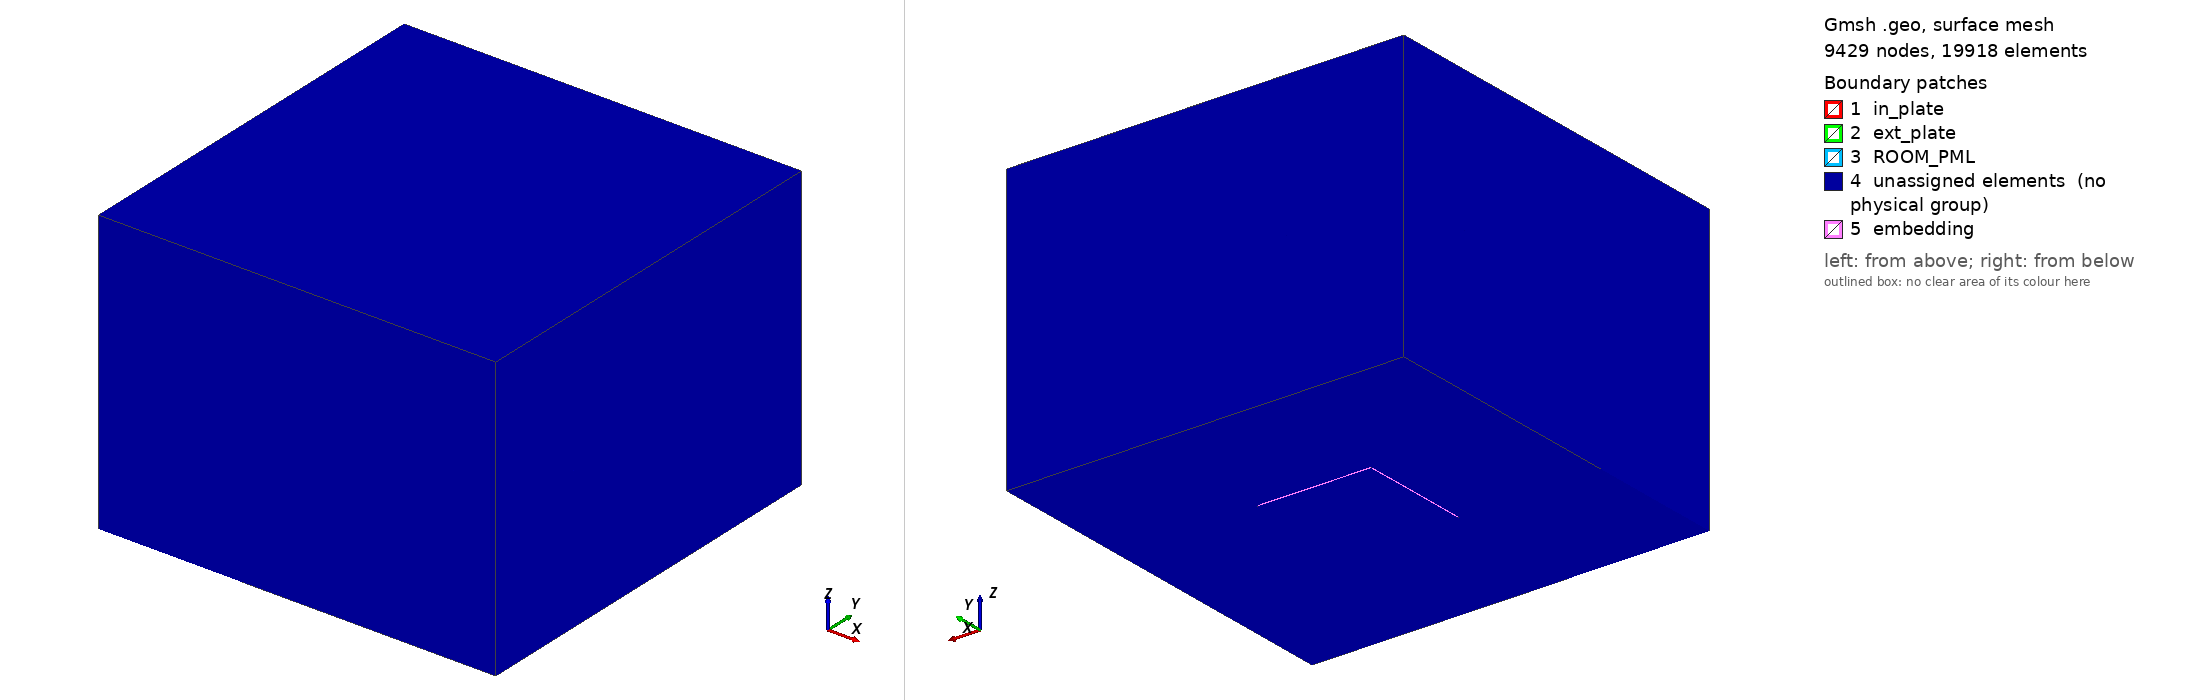

Gmsh geometry script, surface-meshed: 9429 nodes, 19918 surface elements. Boundary patches (legend numbers): 1 in_plate, 2 ext_plate, 3 ROOM_PML, 4 unassigned elements (no physical group), 5 embedding. Left view from above one corner, right view from below the opposite corner. Legend entries are the model's physical surfaces; 'unassigned elements' are surfaces in no physical group. The drawing asked Gmsh for element sizes between 1% and 20% of the model's largest extent; the script's own settings can give other sizes.

=== Modelv5.geo (drawn) ===



plate_thickness = 0.004;
l_ROOMfield = 0.5;
L_PML = 0.5;
l_plate = 0.2;
coeff = 8;
sizemesh = 0.01;

Point(1) = {l_plate, l_plate, 0, sizemesh};
//+
Point(2) = {-l_plate, l_plate, 0, sizemesh};
//+
Point(3) = {-l_plate, -l_plate, 0, sizemesh};
//+
Point(4) = {l_plate, -l_plate, 0, sizemesh};
//+
Point(5) = {l_plate, l_plate, -plate_thickness, sizemesh};
//+
Point(6) = {-l_plate, l_plate, -plate_thickness, sizemesh};
//+
Point(7) = {-l_plate, -l_plate, -plate_thickness, sizemesh};
//+
Point(8) = {l_plate, -l_plate, -plate_thickness, sizemesh};
//+
Point(9) = {l_plate+L_PML, l_plate, 0, sizemesh*coeff};
//+
Point(10) = {-l_plate-L_PML, l_plate, 0, sizemesh*coeff};
//+
Point(11) = {-l_plate-L_PML, -l_plate, 0, sizemesh*coeff};
//+
Point(12) = {l_plate+L_PML, -l_plate, 0, sizemesh*coeff};
//+
Point(13) = {l_plate, l_plate+L_PML, 0, sizemesh*coeff};
//+
Point(14) = {-l_plate, l_plate+L_PML, 0, sizemesh*coeff};
//+
Point(15) = {-l_plate, -l_plate-L_PML, 0, sizemesh*coeff};
//+
Point(16) = {l_plate, -l_plate-L_PML, 0, sizemesh*coeff};
//+
Point(17) = {l_plate+L_PML, l_plate+L_PML, 0, sizemesh*coeff};
//+
Point(18) = {-l_plate-L_PML, l_plate+L_PML, 0, sizemesh*coeff};
//+
Point(19) = {-l_plate-L_PML, -l_plate-L_PML, 0, sizemesh*coeff};
//+
Point(20) = {l_plate+L_PML, -l_plate-L_PML, 0, sizemesh*coeff};
//*
Point(21) = {l_plate+L_PML, l_plate, l_ROOMfield, sizemesh*coeff};
//+
Point(22) = {-l_plate-L_PML, l_plate, l_ROOMfield, sizemesh*coeff};
//+
Point(23) = {-l_plate-L_PML, -l_plate, l_ROOMfield, sizemesh*coeff};
//+
Point(24) = {l_plate+L_PML, -l_plate, l_ROOMfield, sizemesh*coeff};
//+
Point(25) = {l_plate, l_plate+L_PML, l_ROOMfield, sizemesh*coeff};
//+
Point(26) = {-l_plate, l_plate+L_PML, l_ROOMfield, sizemesh*coeff};
//+
Point(27) = {-l_plate, -l_plate-L_PML, l_ROOMfield, sizemesh*coeff};
//+
Point(28) = {l_plate, -l_plate-L_PML, l_ROOMfield, sizemesh*coeff};
//+
Point(29) = {l_plate+L_PML, l_plate+L_PML, l_ROOMfield, sizemesh*coeff};
//+
Point(30) = {-l_plate-L_PML, l_plate+L_PML, l_ROOMfield, sizemesh*coeff};
//+
Point(31) = {-l_plate-L_PML, -l_plate-L_PML, l_ROOMfield, sizemesh*coeff};
//+
Point(32) = {l_plate+L_PML, -l_plate-L_PML, l_ROOMfield, sizemesh*coeff};
//*
Point(33) = {l_plate+L_PML, l_plate, l_ROOMfield+L_PML, sizemesh*coeff};
//+
Point(34) = {-l_plate-L_PML, l_plate, l_ROOMfield+L_PML, sizemesh*coeff};
//+
Point(35) = {-l_plate-L_PML, -l_plate, l_ROOMfield+L_PML, sizemesh*coeff};
//+
Point(36) = {l_plate+L_PML, -l_plate, l_ROOMfield+L_PML, sizemesh*coeff};
//+
Point(37) = {l_plate, l_plate+L_PML, l_ROOMfield+L_PML, sizemesh*coeff};
//+
Point(38) = {-l_plate, l_plate+L_PML, l_ROOMfield+L_PML, sizemesh*coeff};
//+
Point(39) = {-l_plate, -l_plate-L_PML, l_ROOMfield+L_PML, sizemesh*coeff};
//+
Point(40) = {l_plate, -l_plate-L_PML, l_ROOMfield+L_PML, sizemesh*coeff};
//+
Point(41) = {l_plate+L_PML, l_plate+L_PML, l_ROOMfield+L_PML, sizemesh*coeff};
//+
Point(42) = {-l_plate-L_PML, l_plate+L_PML, l_ROOMfield+L_PML, sizemesh*coeff};
//+
Point(43) = {-l_plate-L_PML, -l_plate-L_PML, l_ROOMfield+L_PML, sizemesh*coeff};
//+
Point(44) = {l_plate+L_PML, -l_plate-L_PML, l_ROOMfield+L_PML, sizemesh*coeff};
//+
Point(45) = {l_plate, -l_plate, l_ROOMfield, sizemesh*coeff};
//+
Point(46) = {-l_plate, -l_plate, l_ROOMfield, sizemesh*coeff};
//+
Point(47) = {-l_plate, l_plate, l_ROOMfield, sizemesh*coeff};
//+
Point(48) = {l_plate, l_plate, l_ROOMfield, sizemesh*coeff};
//+
Point(49) = {l_plate, -l_plate, l_ROOMfield+L_PML, sizemesh*coeff};
//+
Point(50) = {-l_plate, -l_plate, l_ROOMfield+L_PML, sizemesh*coeff};
//+
Point(51) = {-l_plate, l_plate, l_ROOMfield+L_PML, sizemesh*coeff};
//+
Point(52) = {l_plate, l_plate, l_ROOMfield+L_PML, sizemesh*coeff};


//+
Line(1) = {41, 37};
//+
Line(2) = {37, 25};
//+
Line(3) = {25, 29};
//+
Line(4) = {29, 21};
//+
Line(5) = {21, 33};
//+
Line(6) = {33, 41};
//+
Line(7) = {41, 29};
//+
Line(8) = {29, 17};
//+
Line(9) = {17, 13};
//+
Line(10) = {13, 25};
//+
Line(11) = {9, 1};
//+
Line(12) = {1, 5};
//+
Line(13) = {5, 6};
//+
Line(14) = {6, 2};
//+
Line(15) = {2, 10};
//+
Line(16) = {2, 14};
//+
Line(17) = {14, 18};
//+
Line(18) = {18, 10};
//+
Line(19) = {2, 1};
//+
Line(20) = {1, 13};
//+
Line(21) = {13, 14};
//+
Line(22) = {14, 26};
//+
Line(23) = {26, 38};
//+
Line(24) = {38, 42};
//+
Line(25) = {42, 34};
//+
Line(26) = {34, 22};
//+
Line(27) = {22, 47};
//+
Line(28) = {47, 51};
//+
Line(29) = {51, 38};
//+
Line(30) = {51, 34};
//+
Line(31) = {26, 47};
//+
Line(32) = {2, 47};
//+
Line(33) = {22, 10};
//+
Line(34) = {15, 19};
//+
Line(35) = {19, 11};
//+
Line(36) = {3, 11};
//+
Line(37) = {3, 15};
//+
Line(38) = {3, 46};
//+
Line(39) = {46, 50};
//+
Line(40) = {50, 35};
//+
Line(41) = {35, 23};
//+
Line(42) = {23, 46};
//+
Line(43) = {11, 23};
//+
Line(44) = {23, 31};
//+
Line(45) = {19, 31};
//+
Line(46) = {31, 43};
//+
Line(47) = {43, 39};
//+
Line(48) = {39, 27};
//+
Line(49) = {27, 15};
//+
Line(50) = {31, 27};
//+
Line(51) = {39, 50};
//+
Line(52) = {43, 35};
//+
Line(53) = {46, 27};
//+
Line(54) = {23, 22};
//+
Line(55) = {35, 34};
//+
Line(56) = {2, 3};
//+
Line(57) = {11, 10};
//+
Line(58) = {47, 46};
//+
Line(59) = {50, 51};
//+
Line(60) = {22, 30};
//+
Line(61) = {30, 18};
//+
Line(62) = {30, 42};
//+
Line(63) = {30, 26};
//+
Line(64) = {26, 25};
//+
Line(65) = {37, 38};
//+
Line(66) = {51, 33};
//+
Line(67) = {21, 47};
//+
Line(68) = {48, 52};
//+
Line(69) = {48, 1};
//+
Line(70) = {9, 17};
//+
Line(71) = {21, 9};
//+
Line(72) = {9, 12};
//+
Line(73) = {12, 20};
//+
Line(74) = {20, 16};
//+
Line(75) = {16, 28};
//+
Line(76) = {28, 40};
//+
Line(77) = {40, 49};
//+
Line(78) = {49, 45};
//+
Line(79) = {45, 24};
//+
Line(80) = {4, 8};
//+
Line(81) = {8, 5};
//+
Line(82) = {8, 7};
//+
Line(83) = {7, 3};
//+
Line(84) = {7, 6};
//+
Line(85) = {4, 1};
//+
Line(86) = {4, 3};
//+
Line(87) = {16, 15};
//+
Line(88) = {28, 27};
//+
Line(89) = {39, 40};
//+
Line(90) = {44, 40};
//+
Line(91) = {44, 36};
//+
Line(92) = {36, 33};
//+
Line(93) = {52, 49};
//+
Line(94) = {36, 49};
//+
Line(95) = {45, 28};
//+
Line(96) = {24, 36};
//+
Line(97) = {24, 32};
//+
Line(98) = {32, 28};
//+
Line(99) = {44, 32};
//+
Line(100) = {45, 48};
//+
Line(101) = {24, 21};
//+
Line(102) = {24, 12};
//+
Line(103) = {12, 4};
//+
Line(104) = {4, 45};
//+
Line(105) = {4, 16};
//+
Line(106) = {49, 50};
//+
Line(107) = {46, 45};
//+
Line(108) = {37, 52};
//+
Line(109) = {32, 20};
//+
Line Loop(1) = {82, 84, -13, -81};
//+
Plane Surface(1) = {1};
//+
Line Loop(2) = {86, -56, 19, -85};
//+
Plane Surface(2) = {2};
//+
Line(110) = {48, 25};
//+
Recursive Delete {
  Line{67}; 
}
//+
Line(111) = {21, 48};
//+
Line(112) = {48, 47};
//+
Line Loop(3) = {112, 58, 107, 100};
//+
Plane Surface(3) = {3};
//+
Recursive Delete {
  Line{66}; 
}
//+
Line(113) = {33, 52};
//+
Line(114) = {52, 51};
//+
Line Loop(4) = {114, -59, -106, -93};
//+
Plane Surface(4) = {4};
//+
Line Loop(5) = {87, -37, -86, 105};
//+
Plane Surface(5) = {5};
//+
Line Loop(6) = {88, -53, 107, 95};
//+
Plane Surface(6) = {6};
//+
Line Loop(7) = {89, 77, 106, -51};
//+
Plane Surface(7) = {7};
//+
Line Loop(8) = {19, 20, 21, -16};
//+
Plane Surface(8) = {8};
//+
Line Loop(9) = {112, -31, 64, -110};
//+
Plane Surface(9) = {9};
//+
Line Loop(10) = {108, 114, 29, -65};
//+
Plane Surface(10) = {10};
//+
Line Loop(11) = {36, 57, -15, 56};
//+
Plane Surface(11) = {11};
//+
Line Loop(12) = {27, 58, -42, 54};
//+
Plane Surface(12) = {12};
//+
Line Loop(13) = {40, 55, -30, -59};
//+
Plane Surface(13) = {13};
//+
Line Loop(14) = {11, -85, -103, -72};
//+
Plane Surface(14) = {14};
//+
Line Loop(15) = {101, 111, -100, 79};
//+
Plane Surface(15) = {15};
//+
Line Loop(16) = {92, 113, 93, -94};
//+
Plane Surface(16) = {16};
//+
Line Loop(17) = {32, 58, -38, -56};
//+
Plane Surface(17) = {17};
//+
Line Loop(18) = {43, 54, 33, -57};
//+
Plane Surface(18) = {18};
//+
Line Loop(19) = {69, -85, 104, 100};
//+
Plane Surface(19) = {19};
//+
Line Loop(20) = {71, 72, -102, 101};
//+
Plane Surface(20) = {20};
//+
Line Loop(21) = {10, -64, -22, -21};
//+
Plane Surface(21) = {21};
//+
Line Loop(22) = {32, -112, 69, -19};
//+
Plane Surface(22) = {22};
//+
Line Loop(23) = {104, -107, -38, -86};
//+
Plane Surface(23) = {23};
//+
Line Loop(24) = {49, -87, 75, 88};
//+
Plane Surface(24) = {24};
//+
Line Loop(25) = {74, -105, -103, 73};
//+
Plane Surface(25) = {25};
//+
Line Loop(26) = {98, -95, 79, 97};
//+
Plane Surface(26) = {26};
//+
Line Loop(27) = {90, 77, -94, -91};
//+
Plane Surface(27) = {27};
//+
Line Loop(28) = {34, 35, -36, 37};
//+
Plane Surface(28) = {28};
//+
Line Loop(29) = {42, 53, -50, -44};
//+
Plane Surface(29) = {29};
//+
Line Loop(30) = {47, 51, 40, -52};
//+
Plane Surface(30) = {30};
//+
Line Loop(31) = {18, -15, 16, 17};
//+
Plane Surface(31) = {31};
//+
Line Loop(32) = {63, 31, -27, 60};
//+
Plane Surface(32) = {32};
//+
Line Loop(33) = {30, -25, -24, -29};
//+
Plane Surface(33) = {33};
//+
Line Loop(34) = {9, -20, -11, 70};
//+
Plane Surface(34) = {34};
//+
Line Loop(35) = {3, 4, 111, 110};
//+
Plane Surface(35) = {35};
//+
Line Loop(36) = {1, 108, -113, 6};
//+
Plane Surface(36) = {36};
//+
Line Loop(37) = {9, 10, 3, 8};
//+
Plane Surface(37) = {37};
//+
Line Loop(38) = {2, 3, -7, 1};
//+
Plane Surface(38) = {38};
//+
Line Loop(39) = {64, -2, 65, -23};
//+
Plane Surface(39) = {39};
//+
Line Loop(40) = {62, -24, -23, -63};
//+
Plane Surface(40) = {40};
//+
Line Loop(41) = {61, -17, 22, -63};
//+
Plane Surface(41) = {41};
//+
Line Loop(42) = {33, -15, 32, -27};
//+
Plane Surface(42) = {42};
//+
Line Loop(43) = {27, 28, 30, 26};
//+
Plane Surface(43) = {43};
//+
Line Loop(44) = {28, -114, -68, 112};
//+
Plane Surface(44) = {44};
//+
Line Loop(45) = {68, -113, -5, 111};
//+
Plane Surface(45) = {45};
//+
Line Loop(46) = {69, -11, -71, 111};
//+
Plane Surface(46) = {46};
//+
Line Loop(47) = {5, 6, 7, 4};
//+
Plane Surface(47) = {47};
//+
Line Loop(48) = {96, -91, 99, -97};
//+
Plane Surface(48) = {48};
//+
Line Loop(49) = {90, -76, -98, -99};
//+
Plane Surface(49) = {49};
//+
Line Loop(50) = {89, -76, 88, -48};
//+
Plane Surface(50) = {50};
//+
Line Loop(51) = {47, 48, -50, 46};
//+
Plane Surface(51) = {51};
//+
Line Loop(52) = {45, 50, 49, 34};
//+
Plane Surface(52) = {52};
//+
Plane Surface(53) = {28};
//+
Line Loop(53) = {38, 53, 49, -37};
//+
Plane Surface(54) = {53};
//+
Line Loop(54) = {104, 79, 102, 103};
//+
Plane Surface(55) = {54};
//+
Line Loop(55) = {98, -75, -74, -109};
//+
Plane Surface(56) = {55};
//+
Line Loop(56) = {94, 78, 79, 96};
//+
Plane Surface(57) = {56};
//+
Line Loop(57) = {78, -107, 39, -106};
//+
Plane Surface(58) = {57};
//+
Line Loop(58) = {38, -42, -43, -36};
//+
Plane Surface(59) = {58};
//+
Line Loop(59) = {39, 40, 41, 42};
//+
Plane Surface(60) = {59};
//+
Line Loop(60) = {48, -53, 39, -51};
//+
Plane Surface(61) = {60};
//+
Line Loop(61) = {45, -44, -43, -35};
//+
Plane Surface(62) = {61};
//+
Line Loop(62) = {60, 61, 18, -33};
//+
Plane Surface(63) = {62};
//+
Line Loop(63) = {60, 62, 25, 26};
//+
Plane Surface(64) = {63};
//+
Line Loop(64) = {29, -23, 31, 28};
//+
Plane Surface(65) = {64};
//+
Line Loop(65) = {68, -108, 2, -110};
//+
Plane Surface(66) = {65};
//+
Line Loop(66) = {20, 10, -110, 69};
//+
Plane Surface(67) = {66};
//+
Line Loop(67) = {71, 70, -8, 4};
//+
Plane Surface(68) = {67};
//+
Line Loop(68) = {41, 44, 46, 52};
//+
Plane Surface(69) = {68};
//+
Surface Loop(1) = {40, 64, 33, 43, 32, 65};
//+
Volume(1) = {1};
//+
Surface Loop(2) = {47, 45, 36, 38, 35, 66};
//+
Volume(2) = {2};
//+
Surface Loop(3) = {39, 10, 9, 65, 44, 66};
//+
Volume(3) = {3};
//+
Line Loop(69) = {31, -32, 16, 22};
//+
Plane Surface(70) = {69};
//+
Surface Loop(4) = {41, 63, 31, 32, 42, 70};
//+
Volume(4) = {4};
//+
Surface Loop(5) = {21, 8, 22, 9, 70, 67};
//+
Volume(5) = {5};
//+
Surface Loop(6) = {34, 37, 68, 35, 67, 46};
//+
Volume(6) = {6};
//+
Line Loop(70) = {68, 93, 78, 100};
//+
Plane Surface(71) = {70};
//+
Line Loop(71) = {28, -59, -39, -58};
//+
Plane Surface(72) = {71};
//+
Line Loop(72) = {101, 5, -92, -96};
//+
Plane Surface(73) = {72};
//+
Surface Loop(7) = {45, 71, 57, 15, 73, 16};
//+
Volume(7) = {7};
//+
Line Loop(73) = {26, -54, -41, 55};
//+
Plane Surface(74) = {73};
//+
Surface Loop(8) = {13, 74, 60, 72, 12, 43};
//+
Volume(8) = {8};
//+
Line Loop(74) = {77, 78, 95, 76};
//+
Plane Surface(75) = {74};
//+
Surface Loop(9) = {27, 49, 48, 26, 57, 75};
//+
Volume(9) = {9};
//+
Surface Loop(10) = {58, 7, 50, 6, 61, 75};
//+
Volume(10) = {10};
//+
Surface Loop(11) = {4, 3, 71, 58, 44, 72};
//+
Volume(11) = {11};
//+
Surface Loop(12) = {22, 19, 3, 17, 23, 2};
//+
Volume(12) = {12};
//+
Surface Loop(13) = {20, 14, 55, 15, 19, 46};
//+
Volume(13) = {13};
//+
Line Loop(75) = {105, 75, -95, -104};
//+
Plane Surface(76) = {75};
//+
Surface Loop(14) = {54, 5, 24, 76, 23, 6};
//+
Volume(14) = {14};
//+
Surface Loop(15) = {52, 62, 28, 54, 59, 29};
//+
Volume(15) = {15};
//+
Surface Loop(16) = {60, 61, 51, 30, 69, 29};
//+
Volume(16) = {16};
//+
Surface Loop(17) = {42, 17, 11, 18, 59, 12};
//+
Volume(17) = {17};
//+
Line Loop(76) = {73, -109, -97, 102};
//+
Plane Surface(77) = {76};
//+
Surface Loop(18) = {25, 56, 77, 55, 26, 76};
//+
Volume(18) = {18};
//+
Line Loop(77) = {82, 83, -86, 80};
//+
Plane Surface(78) = {77};
//+
Line Loop(78) = {80, 81, -12, -85};
//+
Plane Surface(79) = {78};
//+
Line Loop(79) = {13, 14, 19, 12};
//+
Plane Surface(80) = {79};
//+
Line Loop(80) = {84, 14, 56, -83};
//+
Plane Surface(81) = {80};
//+
Plane Surface(82) = {1};
//+
Surface Loop(19) = {1, 2, 81, 80, 79, 78};
//+
Volume(19) = {19};
//+
Physical Surface("embedding",1) = {78, 81, 80, 79};
//+
Physical Surface("in_plate",2) = {1};
//+
Physical Surface("ext_plate",3) = {2};
//+
Physical Surface("ROOM_PML",4) = {23, 17, 22, 19, 3};
//+
Physical Volume("plate",5) = {19};
//+
Physical Volume("ROOM",6) = {12};
//+
Physical Volume("PML",7) = {14, 15, 16, 10, 9, 18, 7, 13, 11, 8, 17, 4, 1, 5, 3, 2, 6};
